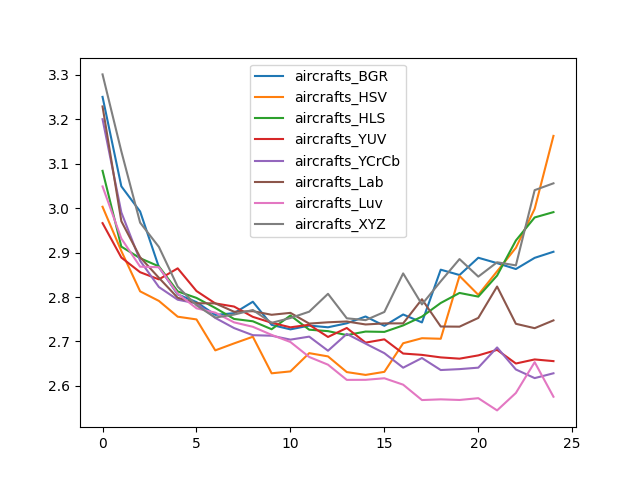

The file beside this chart, header and first rows:
, aircrafts_BGR, aircrafts_HSV, aircrafts_HLS, aircrafts_YUV, aircrafts_YCrCb, aircrafts_Lab, aircrafts_Luv, aircrafts_XYZ
0, 3.251, 3.003, 3.084, 2.966, 3.2, 3.229, 3.049, 3.301
1, 3.049, 2.903, 2.913, 2.889, 2.991, 2.971, 2.932, 3.128
2, 2.993, 2.813, 2.887, 2.856, 2.882, 2.89, 2.868, 2.967
3, 2.867, 2.791, 2.869, 2.84, 2.822, 2.843, 2.867, 2.913
4, 2.806, 2.756, 2.813, 2.865, 2.794, 2.798, 2.808, 2.823
5, 2.789, 2.75, 2.798, 2.813, 2.786, 2.786, 2.774, 2.781
6, 2.76, 2.68, 2.775, 2.786, 2.753, 2.786, 2.765, 2.754
7, 2.764, 2.696, 2.751, 2.779, 2.73, 2.767, 2.743, 2.76
8, 2.789, 2.711, 2.745, 2.755, 2.714, 2.768, 2.733, 2.771
9, 2.737, 2.628, 2.727, 2.742, 2.713, 2.76, 2.715, 2.742
10, 2.727, 2.632, 2.758, 2.732, 2.704, 2.764, 2.699, 2.753
11, 2.736, 2.674, 2.726, 2.738, 2.711, 2.74, 2.665, 2.767
12, 2.732, 2.666, 2.723, 2.71, 2.679, 2.743, 2.648, 2.807
13, 2.741, 2.631, 2.714, 2.73, 2.717, 2.745, 2.613, 2.752
14, 2.756, 2.625, 2.722, 2.697, 2.695, 2.738, 2.613, 2.748
15, 2.735, 2.631, 2.721, 2.705, 2.674, 2.741, 2.617, 2.766
16, 2.761, 2.696, 2.736, 2.673, 2.641, 2.741, 2.603, 2.853
17, 2.743, 2.707, 2.756, 2.67, 2.663, 2.795, 2.568, 2.783
18, 2.862, 2.706, 2.787, 2.664, 2.636, 2.734, 2.57, 2.835
19, 2.85, 2.847, 2.809, 2.661, 2.638, 2.733, 2.568, 2.885
20, 2.888, 2.805, 2.801, 2.669, 2.641, 2.753, 2.572, 2.846
21, 2.876, 2.858, 2.848, 2.681, 2.686, 2.824, 2.545, 2.878
22, 2.863, 2.911, 2.927, 2.65, 2.637, 2.74, 2.584, 2.871
23, 2.888, 2.999, 2.979, 2.659, 2.617, 2.73, 2.653, 3.041
24, 2.902, 3.163, 2.991, 2.656, 2.628, 2.747, 2.575, 3.056
